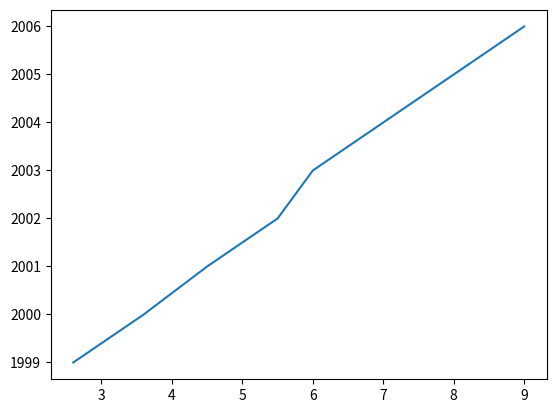

The matplotlib source for this figure:
import matplotlib.pyplot as plt

pop=[2.6,3.6,4.5,5.5,6,7,8,9]
year=[1999,2000,2001,2002,2003,2004,2005,2006]

plt.plot(pop,year)
plt.show()
